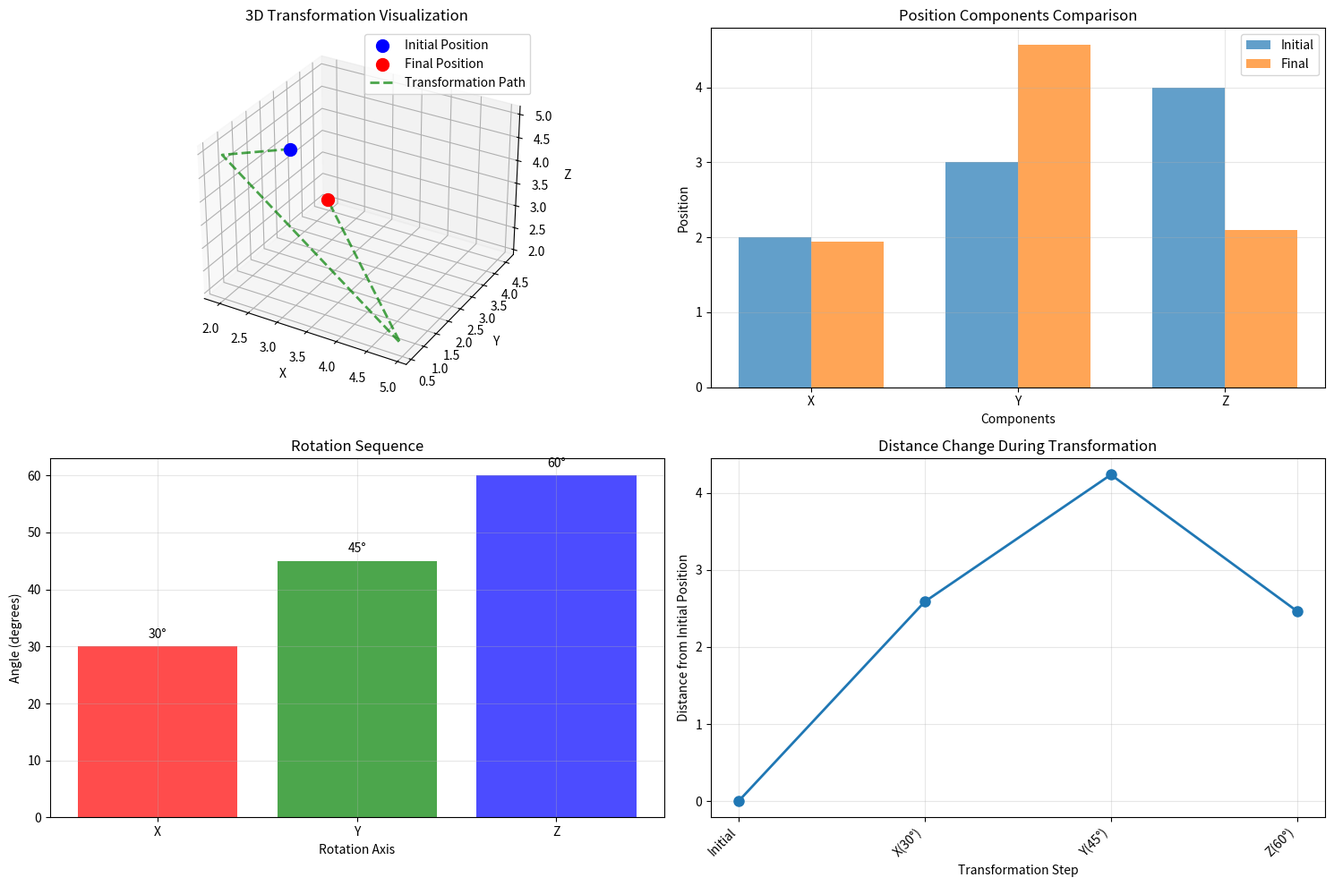

Write Python code to recreate this figure.
"""
Assignment 2 Part B: Rotation Matrices and End-Effector Position Calculation

This module implements rotation matrix calculations and composite transformations
for robotic arm end-effector position analysis.

Requirements:
- Initial position: (x,y,z) = (2,3,4)
- Successive rotations: 30° X-axis, 45° Y-axis, 60° Z-axis
- Calculate rotation matrices and final position
- Generic code for any rotation sequence

Author: Sarthak MDM23101B0019
Course: Robotics Semester 5
"""

import numpy as np
import matplotlib.pyplot as plt
from typing import List, Tuple, Union


class RotationMatrixCalculator:
    """
    A comprehensive class for calculating rotation matrices and applying
    composite transformations to robotic arm end-effector positions.
    """
    
    def __init__(self):
        """Initialize the rotation matrix calculator."""
        self.transformation_history = []
        self.position_history = []
    
    @staticmethod
    def rotation_matrix_x(angle_degrees: float) -> np.ndarray:
        """
        Calculate rotation matrix for rotation about X-axis.
        
        Args:
            angle_degrees: Rotation angle in degrees
            
        Returns:
            3x3 rotation matrix for X-axis rotation
        """
        angle_rad = np.radians(angle_degrees)
        cos_a = np.cos(angle_rad)
        sin_a = np.sin(angle_rad)
        
        return np.array([
            [1, 0, 0],
            [0, cos_a, -sin_a],
            [0, sin_a, cos_a]
        ])
    
    @staticmethod
    def rotation_matrix_y(angle_degrees: float) -> np.ndarray:
        """
        Calculate rotation matrix for rotation about Y-axis.
        
        Args:
            angle_degrees: Rotation angle in degrees
            
        Returns:
            3x3 rotation matrix for Y-axis rotation
        """
        angle_rad = np.radians(angle_degrees)
        cos_a = np.cos(angle_rad)
        sin_a = np.sin(angle_rad)
        
        return np.array([
            [cos_a, 0, sin_a],
            [0, 1, 0],
            [-sin_a, 0, cos_a]
        ])
    
    @staticmethod
    def rotation_matrix_z(angle_degrees: float) -> np.ndarray:
        """
        Calculate rotation matrix for rotation about Z-axis.
        
        Args:
            angle_degrees: Rotation angle in degrees
            
        Returns:
            3x3 rotation matrix for Z-axis rotation
        """
        angle_rad = np.radians(angle_degrees)
        cos_a = np.cos(angle_rad)
        sin_a = np.sin(angle_rad)
        
        return np.array([
            [cos_a, -sin_a, 0],
            [sin_a, cos_a, 0],
            [0, 0, 1]
        ])
    
    def get_rotation_matrix(self, axis: str, angle_degrees: float) -> np.ndarray:
        """
        Get rotation matrix for specified axis and angle.
        
        Args:
            axis: Rotation axis ('x', 'y', or 'z')
            angle_degrees: Rotation angle in degrees
            
        Returns:
            3x3 rotation matrix
        """
        axis = axis.lower()
        if axis == 'x':
            return self.rotation_matrix_x(angle_degrees)
        elif axis == 'y':
            return self.rotation_matrix_y(angle_degrees)
        elif axis == 'z':
            return self.rotation_matrix_z(angle_degrees)
        else:
            raise ValueError(f"Invalid axis: {axis}. Must be 'x', 'y', or 'z'")
    
    def calculate_composite_rotation(self, rotations: List[Tuple[str, float]]) -> np.ndarray:
        """
        Calculate composite rotation matrix from sequence of rotations.
        
        Args:
            rotations: List of (axis, angle) tuples representing rotation sequence
            
        Returns:
            3x3 composite rotation matrix
        """
        composite_matrix = np.eye(3)
        
        for axis, angle in rotations:
            rotation_matrix = self.get_rotation_matrix(axis, angle)
            composite_matrix = rotation_matrix @ composite_matrix
            
        return composite_matrix
    
    def transform_position(self, initial_position: Union[List, np.ndarray], 
                          rotations: List[Tuple[str, float]]) -> np.ndarray:
        """
        Apply composite rotation to initial position.
        
        Args:
            initial_position: Initial 3D position [x, y, z]
            rotations: List of (axis, angle) tuples representing rotation sequence
            
        Returns:
            Final 3D position after all rotations
        """
        initial_pos = np.array(initial_position)
        composite_rotation = self.calculate_composite_rotation(rotations)
        final_position = composite_rotation @ initial_pos
        
        # Store transformation history
        self.transformation_history.append({
            'initial_position': initial_pos.copy(),
            'rotations': rotations.copy(),
            'composite_matrix': composite_rotation.copy(),
            'final_position': final_position.copy()
        })
        
        return final_position
    
    def solve_assignment_2_part_b(self) -> dict:
        """
        Solve the specific Assignment 2 Part B problem.
        
        Returns:
            Dictionary containing all results and matrices
        """
        # Problem parameters
        initial_position = np.array([2, 3, 4])
        rotations = [
            ('x', 30),  # 30° about X-axis
            ('y', 45),  # 45° about Y-axis
            ('z', 60)   # 60° about Z-axis
        ]
        
        print("=" * 60)
        print("ASSIGNMENT 2 PART B - ROTATION MATRICES SOLUTION")
        print("=" * 60)
        print(f"Initial end-effector position: {initial_position}")
        print(f"Rotation sequence: {rotations}")
        print()
        
        # Calculate individual rotation matrices
        print("INDIVIDUAL ROTATION MATRICES:")
        print("-" * 40)
        
        individual_matrices = {}
        for axis, angle in rotations:
            matrix = self.get_rotation_matrix(axis, angle)
            individual_matrices[f'{axis}_{angle}'] = matrix
            print(f"Rotation matrix for {angle}° about {axis.upper()}-axis:")
            print(matrix)
            print()
        
        # Calculate composite rotation matrix
        print("COMPOSITE ROTATION MATRIX:")
        print("-" * 40)
        composite_matrix = self.calculate_composite_rotation(rotations)
        print("R_composite = R_z(60°) * R_y(45°) * R_x(30°)")
        print(composite_matrix)
        print()
        
        # Calculate final position
        print("FINAL POSITION CALCULATION:")
        print("-" * 40)
        final_position = self.transform_position(initial_position, rotations)
        print(f"Final end-effector position: {final_position}")
        print()
        
        # Calculate step-by-step transformation
        print("STEP-BY-STEP TRANSFORMATION:")
        print("-" * 40)
        current_position = initial_position.copy()
        print(f"Initial position: {current_position}")
        
        for i, (axis, angle) in enumerate(rotations):
            rotation_matrix = self.get_rotation_matrix(axis, angle)
            current_position = rotation_matrix @ current_position
            print(f"After {angle}° rotation about {axis.upper()}-axis: {current_position}")
        
        print()
        
        return {
            'initial_position': initial_position,
            'rotations': rotations,
            'individual_matrices': individual_matrices,
            'composite_matrix': composite_matrix,
            'final_position': final_position,
            'position_change': final_position - initial_position,
            'distance_moved': np.linalg.norm(final_position - initial_position)
        }
    
    def visualize_transformation(self, results: dict):
        """
        Create visualization of the transformation process.
        
        Args:
            results: Results dictionary from solve_assignment_2_part_b
        """
        fig = plt.figure(figsize=(15, 10))
        
        # 3D visualization
        ax1 = fig.add_subplot(221, projection='3d')
        
        initial_pos = results['initial_position']
        final_pos = results['final_position']
        
        # Plot initial and final positions
        ax1.scatter(*initial_pos, color='blue', s=100, label='Initial Position')
        ax1.scatter(*final_pos, color='red', s=100, label='Final Position')
        
        # Plot transformation path
        positions = [initial_pos]
        current_pos = initial_pos.copy()
        
        for axis, angle in results['rotations']:
            rotation_matrix = self.get_rotation_matrix(axis, angle)
            current_pos = rotation_matrix @ current_pos
            positions.append(current_pos.copy())
        
        positions = np.array(positions)
        ax1.plot(positions[:, 0], positions[:, 1], positions[:, 2], 
                'g--', alpha=0.7, linewidth=2, label='Transformation Path')
        
        ax1.set_xlabel('X')
        ax1.set_ylabel('Y')
        ax1.set_zlabel('Z')
        ax1.set_title('3D Transformation Visualization')
        ax1.legend()
        ax1.grid(True)
        
        # Position components comparison
        ax2 = fig.add_subplot(222)
        components = ['X', 'Y', 'Z']
        initial_components = results['initial_position']
        final_components = results['final_position']
        
        x = np.arange(len(components))
        width = 0.35
        
        ax2.bar(x - width/2, initial_components, width, label='Initial', alpha=0.7)
        ax2.bar(x + width/2, final_components, width, label='Final', alpha=0.7)
        
        ax2.set_xlabel('Components')
        ax2.set_ylabel('Position')
        ax2.set_title('Position Components Comparison')
        ax2.set_xticks(x)
        ax2.set_xticklabels(components)
        ax2.legend()
        ax2.grid(True, alpha=0.3)
        
        # Rotation sequence visualization
        ax3 = fig.add_subplot(223)
        angles = [angle for _, angle in results['rotations']]
        axes = [axis.upper() for axis, _ in results['rotations']]
        
        bars = ax3.bar(axes, angles, color=['red', 'green', 'blue'], alpha=0.7)
        ax3.set_xlabel('Rotation Axis')
        ax3.set_ylabel('Angle (degrees)')
        ax3.set_title('Rotation Sequence')
        ax3.grid(True, alpha=0.3)
        
        # Add value labels on bars
        for bar, angle in zip(bars, angles):
            height = bar.get_height()
            ax3.text(bar.get_x() + bar.get_width()/2., height + 1,
                    f'{angle}°', ha='center', va='bottom')
        
        # Distance analysis
        ax4 = fig.add_subplot(224)
        
        # Calculate distances at each step
        distances = [0]  # Start at 0 distance
        current_pos = results['initial_position'].copy()
        
        for axis, angle in results['rotations']:
            rotation_matrix = self.get_rotation_matrix(axis, angle)
            new_pos = rotation_matrix @ current_pos
            distance = np.linalg.norm(new_pos - results['initial_position'])
            distances.append(distance)
            current_pos = new_pos
        
        steps = ['Initial'] + [f"{axis.upper()}({angle}°)" for axis, angle in results['rotations']]
        
        ax4.plot(range(len(distances)), distances, 'o-', linewidth=2, markersize=8)
        ax4.set_xlabel('Transformation Step')
        ax4.set_ylabel('Distance from Initial Position')
        ax4.set_title('Distance Change During Transformation')
        ax4.set_xticks(range(len(steps)))
        ax4.set_xticklabels(steps, rotation=45, ha='right')
        ax4.grid(True, alpha=0.3)
        
        plt.tight_layout()
        plt.show()
        
        return fig
    
    def print_summary_report(self, results: dict):
        """
        Print a comprehensive summary report.
        
        Args:
            results: Results dictionary from solve_assignment_2_part_b
        """
        print("=" * 80)
        print("ASSIGNMENT 2 PART B - COMPREHENSIVE SUMMARY REPORT")
        print("=" * 80)
        
        print("\n1. PROBLEM STATEMENT:")
        print("-" * 50)
        print("• Initial end-effector position: (2, 3, 4)")
        print("• Rotation sequence: 30° about X-axis, 45° about Y-axis, 60° about Z-axis")
        print("• Find: Rotation matrices and final position")
        
        print("\n2. SOLUTION RESULTS:")
        print("-" * 50)
        print(f"• Final position: ({results['final_position'][0]:.4f}, "
              f"{results['final_position'][1]:.4f}, {results['final_position'][2]:.4f})")
        print(f"• Position change: ({results['position_change'][0]:.4f}, "
              f"{results['position_change'][1]:.4f}, {results['position_change'][2]:.4f})")
        print(f"• Total distance moved: {results['distance_moved']:.4f} units")
        
        print("\n3. ROTATION MATRICES:")
        print("-" * 50)
        print("R_x(30°) =")
        print(results['individual_matrices']['x_30'])
        print("\nR_y(45°) =")
        print(results['individual_matrices']['y_45'])
        print("\nR_z(60°) =")
        print(results['individual_matrices']['z_60'])
        
        print("\n4. COMPOSITE ROTATION MATRIX:")
        print("-" * 50)
        print("R_composite = R_z(60°) × R_y(45°) × R_x(30°) =")
        print(results['composite_matrix'])
        
        print("\n5. VERIFICATION:")
        print("-" * 50)
        verification_result = results['composite_matrix'] @ results['initial_position']
        print(f"R_composite × initial_position = {verification_result}")
        print(f"Direct calculation result:      = {results['final_position']}")
        print(f"Difference (should be ~0):      = {verification_result - results['final_position']}")
        
        print("\n6. MATHEMATICAL PROPERTIES:")
        print("-" * 50)
        det = np.linalg.det(results['composite_matrix'])
        print(f"• Determinant of composite matrix: {det:.6f} (should be 1.0 for rotation)")
        
        # Check if matrix is orthogonal
        identity_check = results['composite_matrix'] @ results['composite_matrix'].T
        is_orthogonal = np.allclose(identity_check, np.eye(3))
        print(f"• Matrix is orthogonal: {is_orthogonal}")
        
        print("\n" + "=" * 80)


def demonstrate_generic_rotation_system():
    """
    Demonstrate the generic rotation system with various examples.
    """
    calc = RotationMatrixCalculator()
    
    print("\n" + "=" * 60)
    print("GENERIC ROTATION SYSTEM DEMONSTRATION")
    print("=" * 60)
    
    # Example 1: Different position and rotations
    print("\nExample 1: Position (1, 0, 0) with 90° rotations")
    position1 = [1, 0, 0]
    rotations1 = [('z', 90), ('x', 90)]
    result1 = calc.transform_position(position1, rotations1)
    print(f"Initial: {position1} → Final: {result1}")
    
    # Example 2: Complex rotation sequence
    print("\nExample 2: Position (0, 1, 1) with complex sequence")
    position2 = [0, 1, 1]
    rotations2 = [('x', 15), ('y', 30), ('z', 45), ('x', -15)]
    result2 = calc.transform_position(position2, rotations2)
    print(f"Initial: {position2} → Final: {result2}")
    
    # Example 3: Identity transformation check
    print("\nExample 3: Identity transformation (360° rotation)")
    position3 = [2, 3, 4]
    rotations3 = [('x', 360)]
    result3 = calc.transform_position(position3, rotations3)
    print(f"Initial: {position3} → Final: {result3}")
    print(f"Difference: {np.array(result3) - np.array(position3)} (should be ~0)")


def main():
    """
    Main function to solve Assignment 2 Part B and demonstrate the system.
    """
    # Initialize calculator
    calc = RotationMatrixCalculator()
    
    # Solve the assignment problem
    results = calc.solve_assignment_2_part_b()
    
    # Print comprehensive report
    calc.print_summary_report(results)
    
    # Create visualization
    try:
        calc.visualize_transformation(results)
    except Exception as e:
        print(f"Visualization not available: {e}")
    
    # Demonstrate generic system
    demonstrate_generic_rotation_system()
    
    return results


if __name__ == "__main__":
    results = main()
